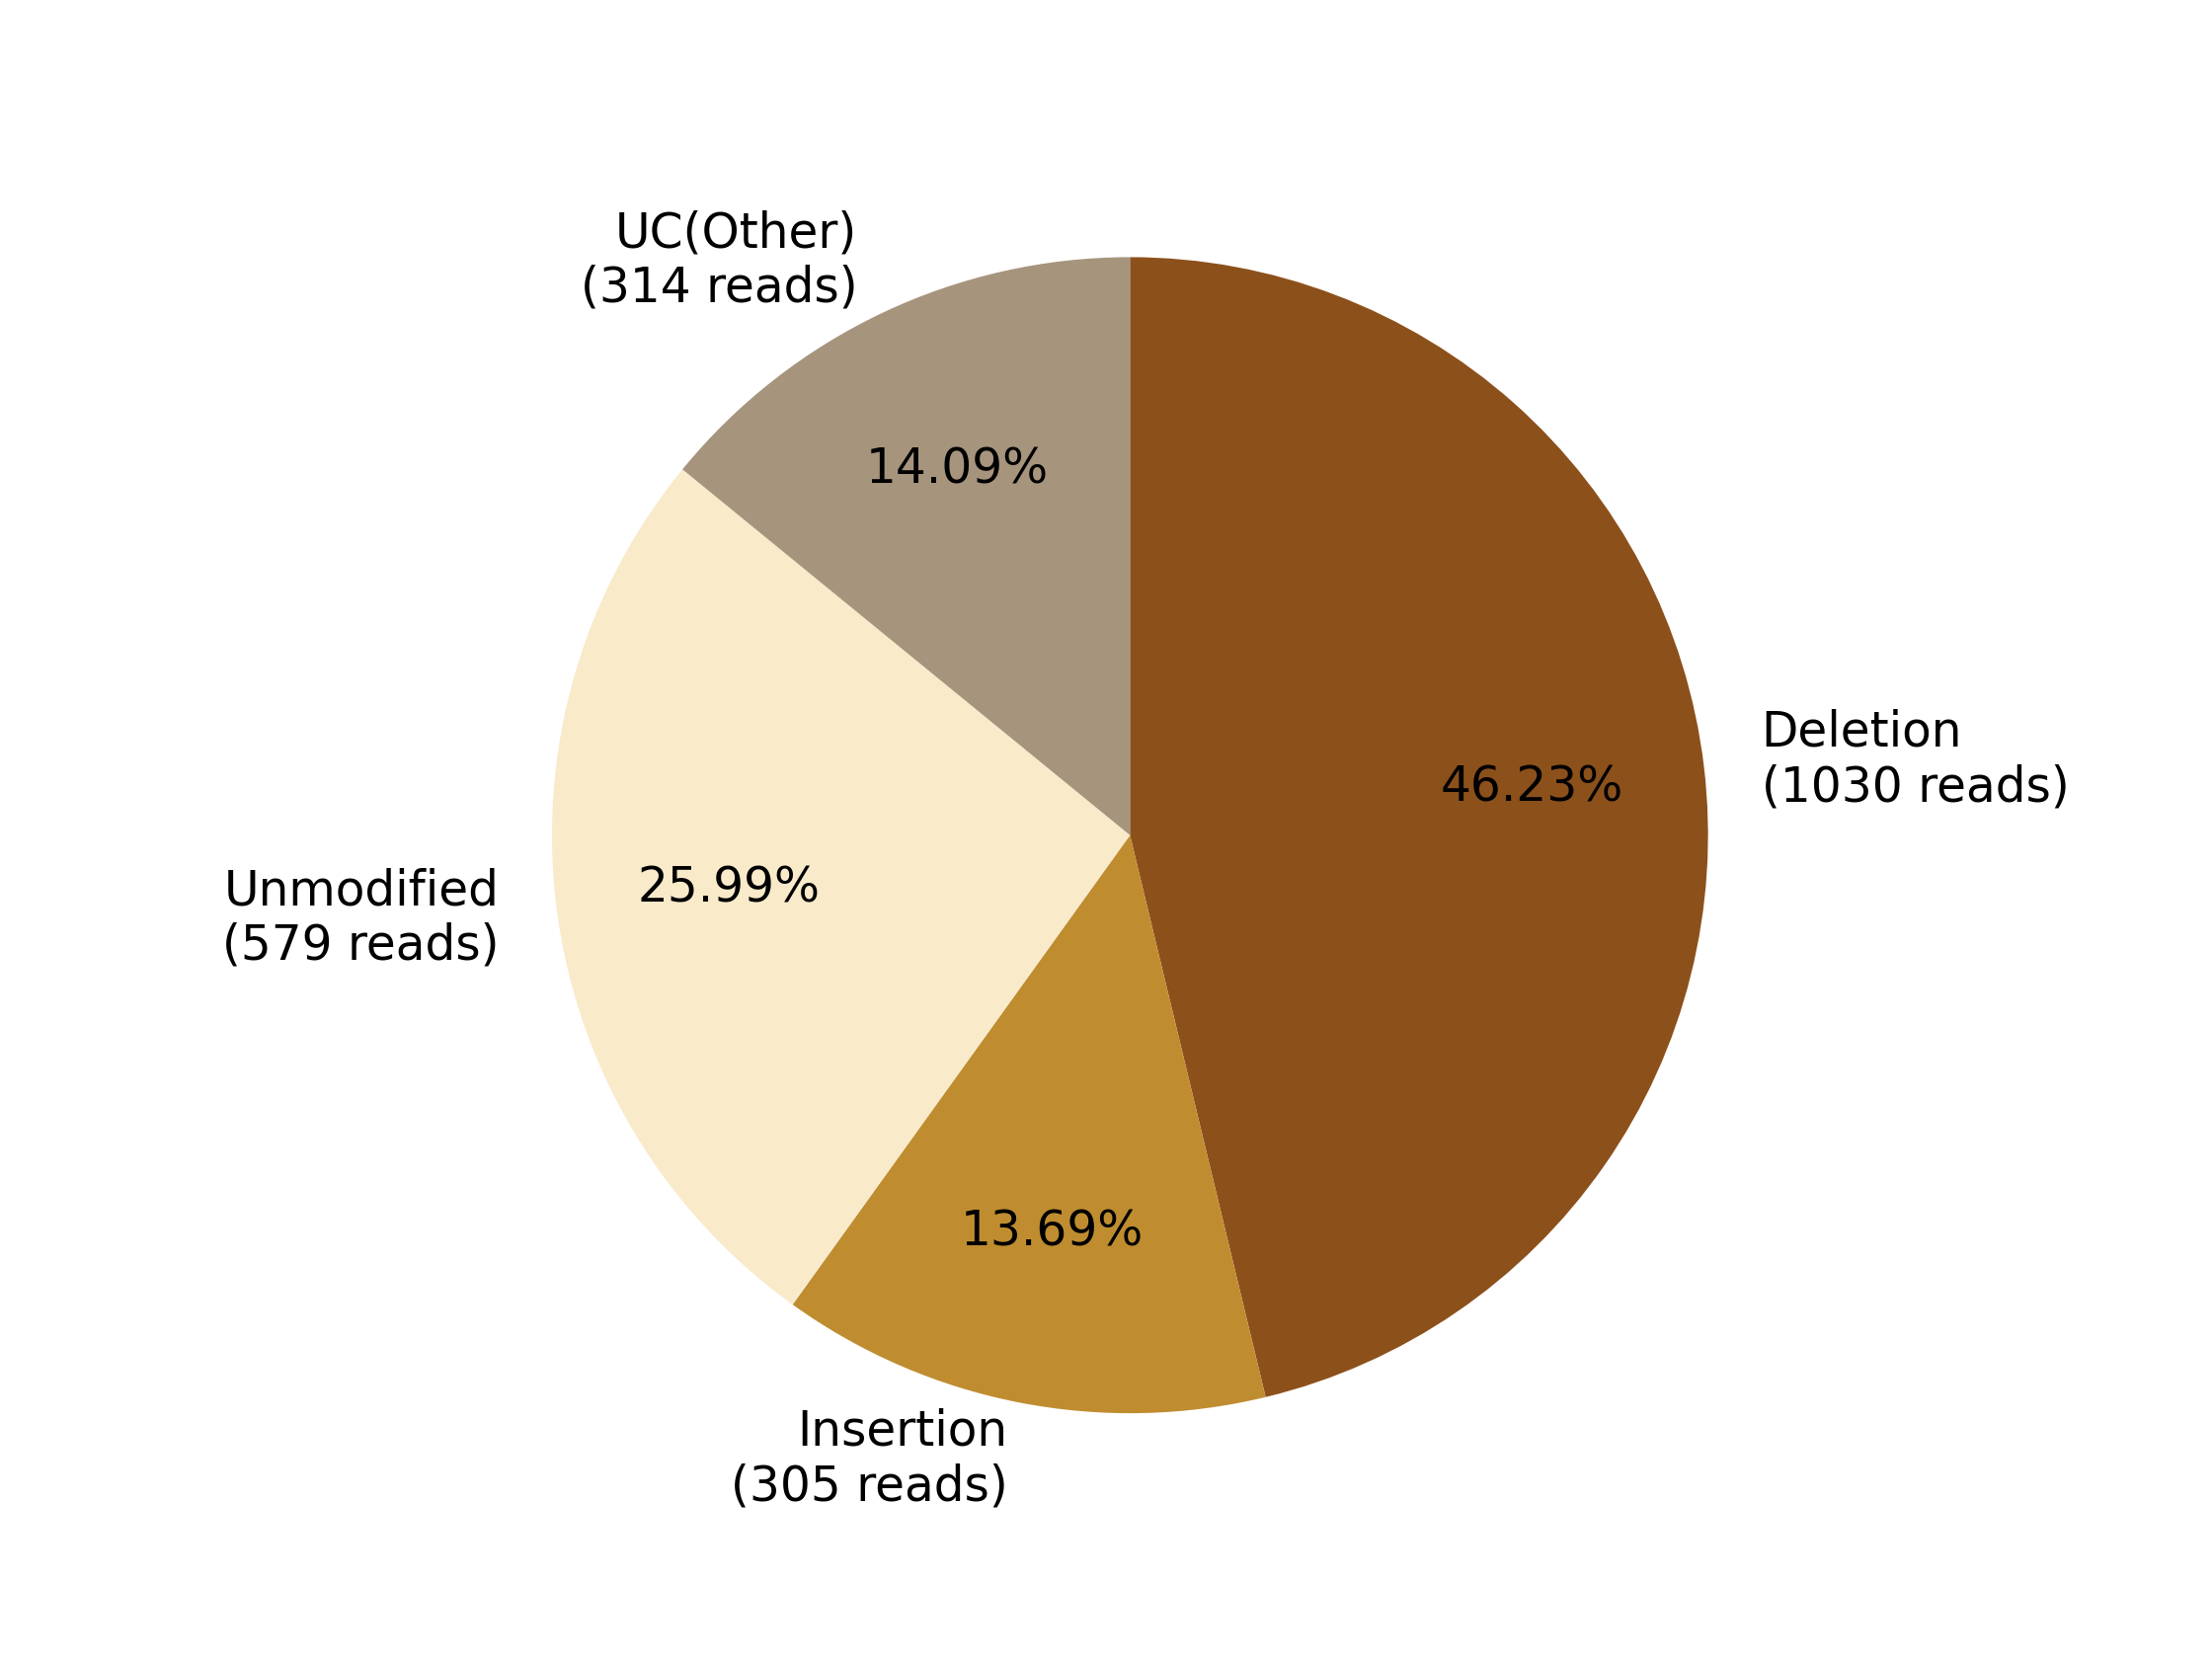

The data file committed next to this chart (first rows):
0, 1, 2, 3, 4, 5, 6, 7
, , Deletion?(1030 reads), Insertion?(305 reads), , Unmodified?(579 reads), , UC(Other)?(314 reads)
0, 0, 1030, 305, 0, 579, 0, 314
0.0, 0.0, 46.23, 13.69, 0.0, 25.99, 0.0, 14.09
